Run: headless pygame with SDL's dummy video driver; simulated clock (each Clock.tick advances the game by its frame time, no real sleeping); random seed 0; keys injected as events and as key.get_pressed() state; no mouse input.
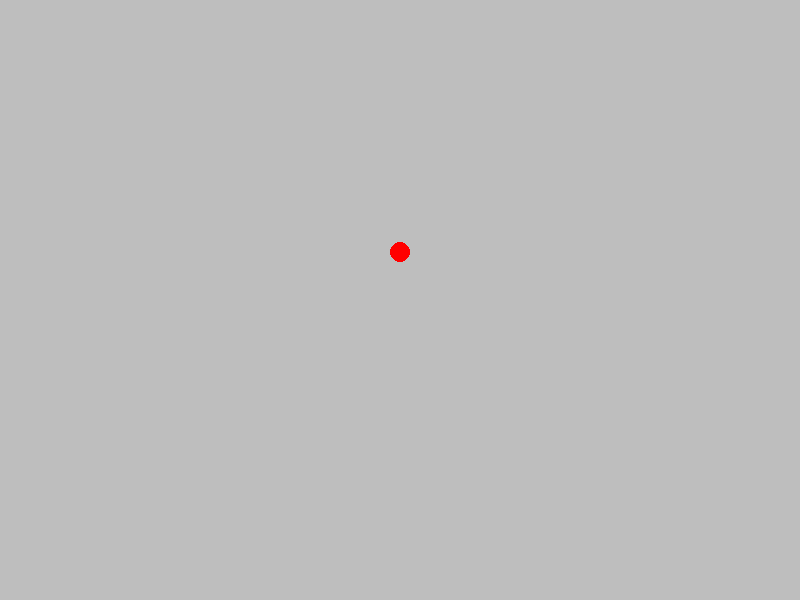
Frame 1 of 4 · flips 1–60 · no input
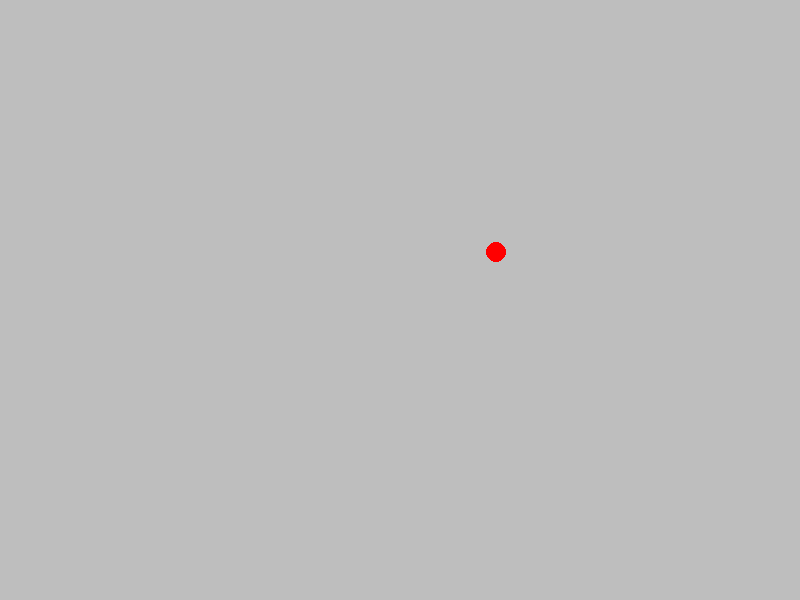
Frame 2 of 4 · flips 61–180 · tapped SPACE, RETURN · held RIGHT (→), D
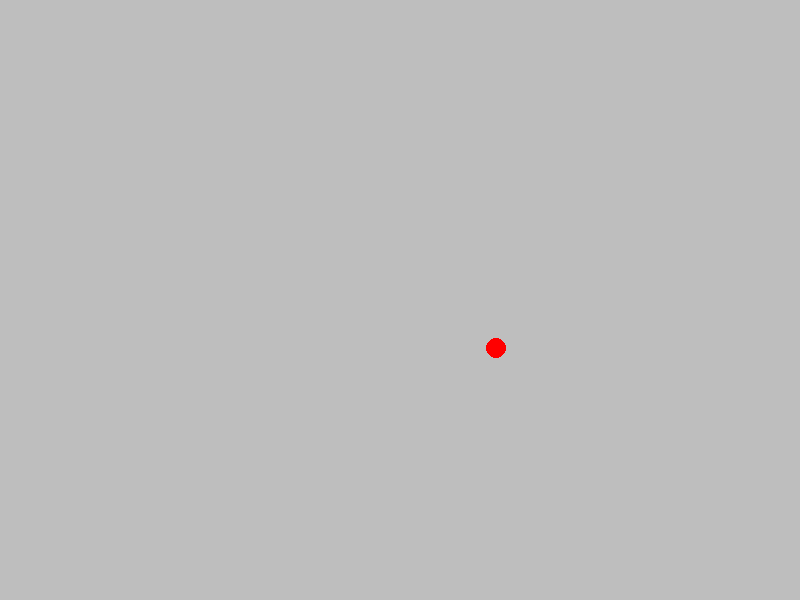
Frame 3 of 4 · flips 181–300 · held DOWN (↓), S
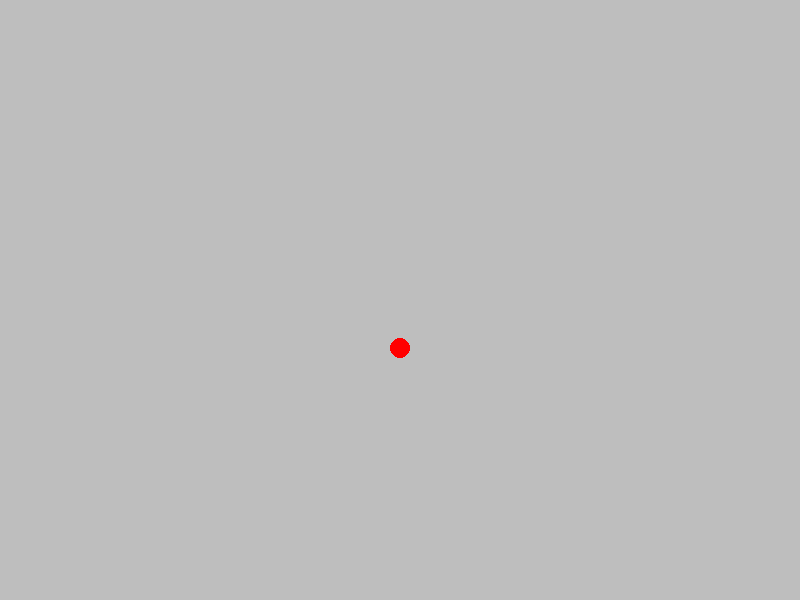
Frame 4 of 4 · flips 301–420 · held LEFT (←), A, UP (↑), W

The pygame program that drew these frames:

"""Main entrypoint file."""

import pygame

DIRECTIONS = [
    (0, -1),  # UP
    (1, 0),  # RIGHT
    (-1, 0),  # LEFt
    (0, 1),  # DOWN
]

if __name__ == "__main__":
    pygame.init()
    screen = pygame.display.set_mode((800, 600))
    screen.fill("grey")
    clock = pygame.time.Clock()
    dt = 0
    speed = 50
    running = True

    direction = DIRECTIONS[0]

    player_pos: pygame.Vector2 = pygame.Vector2(screen.get_width() / 2, screen.get_height() / 2)

    while running:
        for event in pygame.event.get():
            if event.type == pygame.QUIT:
                running = False

        keys = pygame.key.get_pressed()
        if keys[pygame.K_w]:
            direction = DIRECTIONS[0]
        if keys[pygame.K_s]:
            direction = DIRECTIONS[3]
        if keys[pygame.K_d]:
            direction = DIRECTIONS[1]
        if keys[pygame.K_a]:
            direction = DIRECTIONS[2]

        player_pos += (speed * direction[0] * dt, speed * direction[1] * dt)

        screen.fill("grey")
        pygame.draw.circle(screen, "red", player_pos, 10)

        pygame.display.flip()
        dt = clock.tick(60) / 1000
    pygame.quit()
